pico-8 play session: no input (idle), after a click and taps of 🅾, ❎, 🅾+❎, 🅾 in the second before t = 0

[t = 1 s] idle ~1s (no d-pad/buttons)
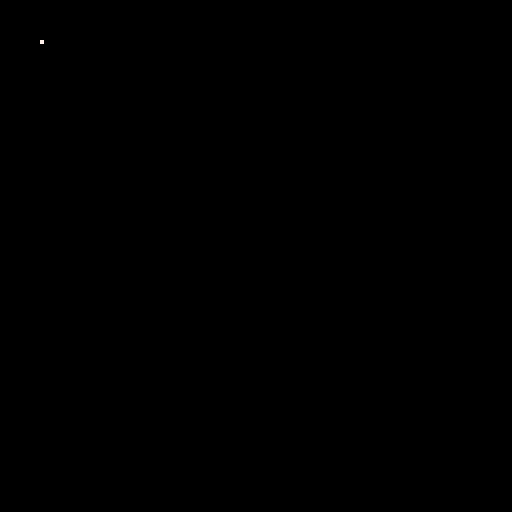

pico-8 cartridge
version 42
__lua__
function border(label)
 local value=""
 for x=0,7 do value=value..tostr(pget(x,0)) end
 value=value.."|"
 for y=0,7 do value=value..tostr(pget(0,y)) end
 printh("__camera__"..label.."|"..value)
 local value2=""
 for x=120,127 do value2=value2..tostr(pget(x,127)) end
 printh("__camera2__"..label.."|"..value2)
 cls(0)
 pset(10,10,7)
 local placed=""
 for x=8,12 do placed=placed..tostr(pget(x,10)) end
 printh("__camera3__"..label.."|"..placed)
end

function _draw()
 cls(12)
 border("zero")
 camera(1,0)
 cls(12)
 border("plus1")
 camera(-1,0)
 cls(12)
 border("minus1")
 camera(0,1)
 cls(12)
 border("plusy1")
 camera(0,-1)
 cls(12)
 border("minusy1")
 camera(0.5,0)
 cls(12)
 border("plus05")
 camera(-0.5,0)
 cls(12)
 border("minus05")
 camera(0.5,0.5)
 cls(12)
 border("plusxy05")
 exit()
end
__gfx__
00000000000000000000000000000000000000000000000000000000000000000000000000000000000000000000000000000000000000000000000000000000000000
